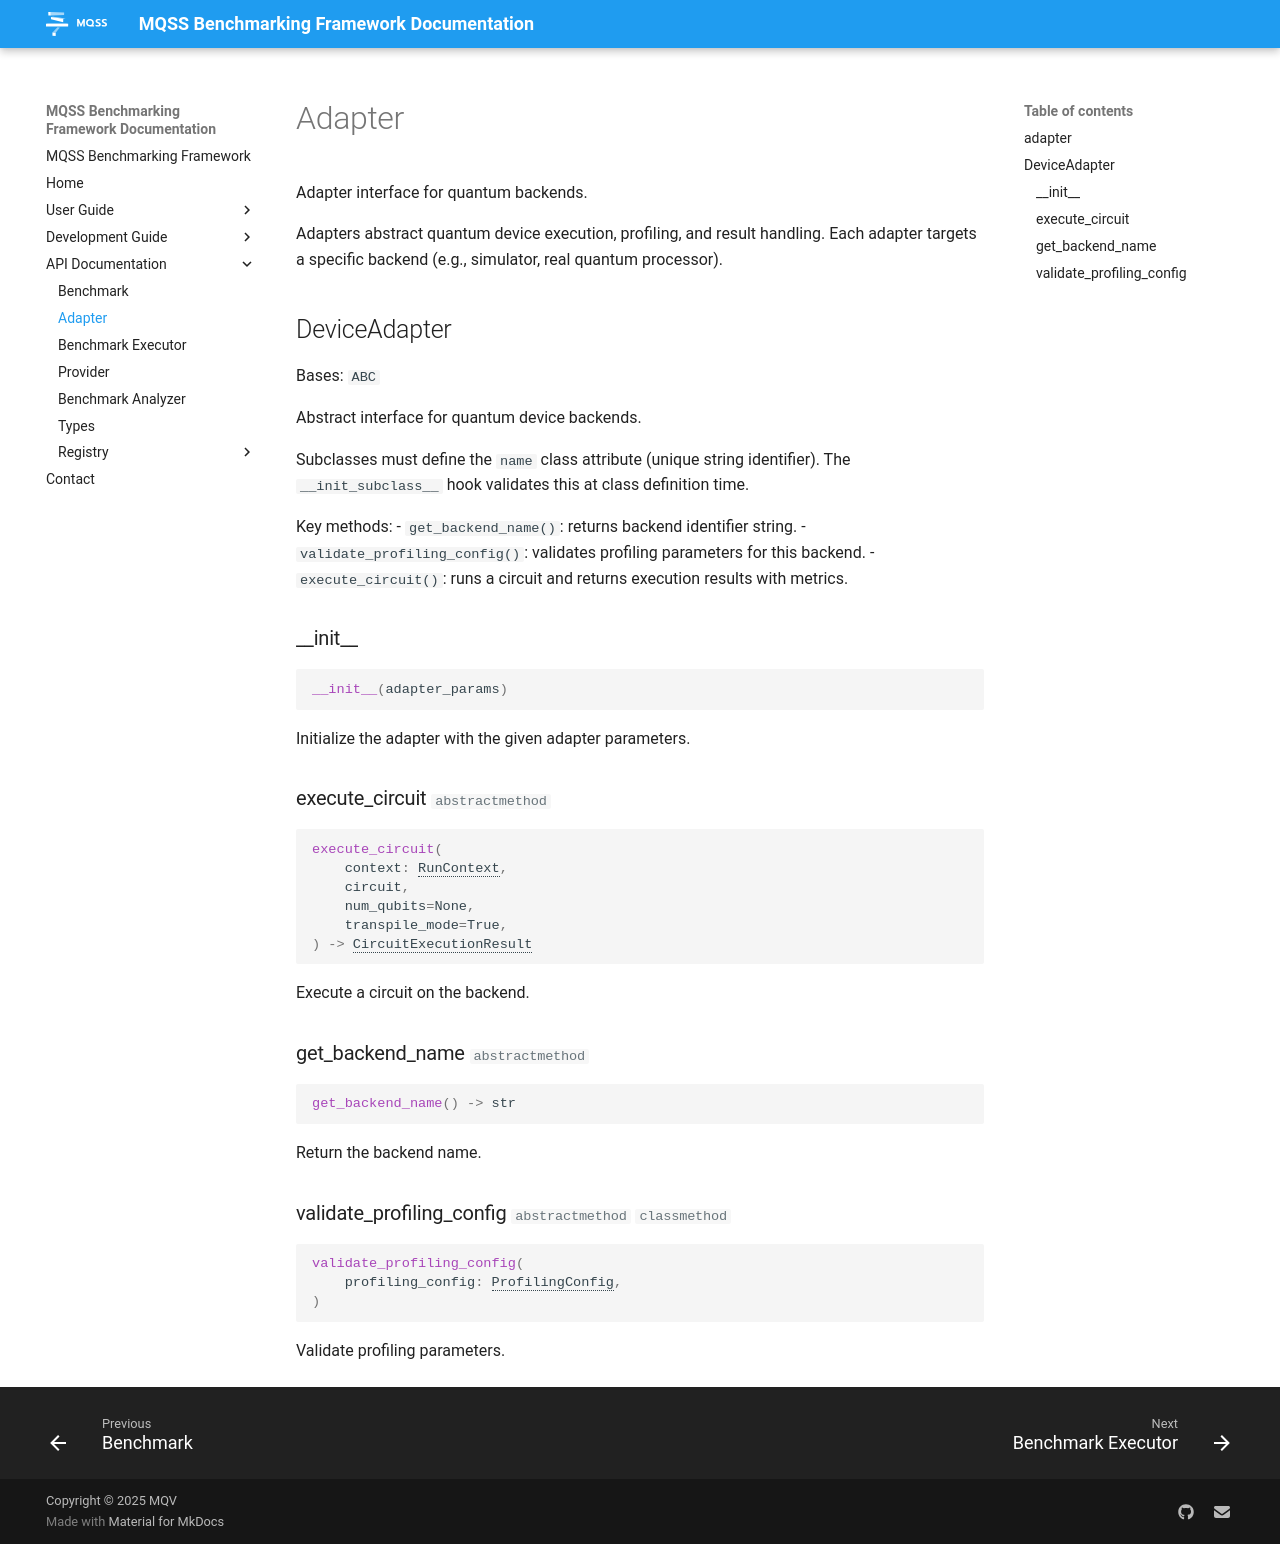

repository: Munich-Quantum-Software-Stack/MQSS-Benchmarking-Framework · page: api/framework/adapter/index.html · generator: mkdocs

# Adapter

::: mbf.framework.adapter
